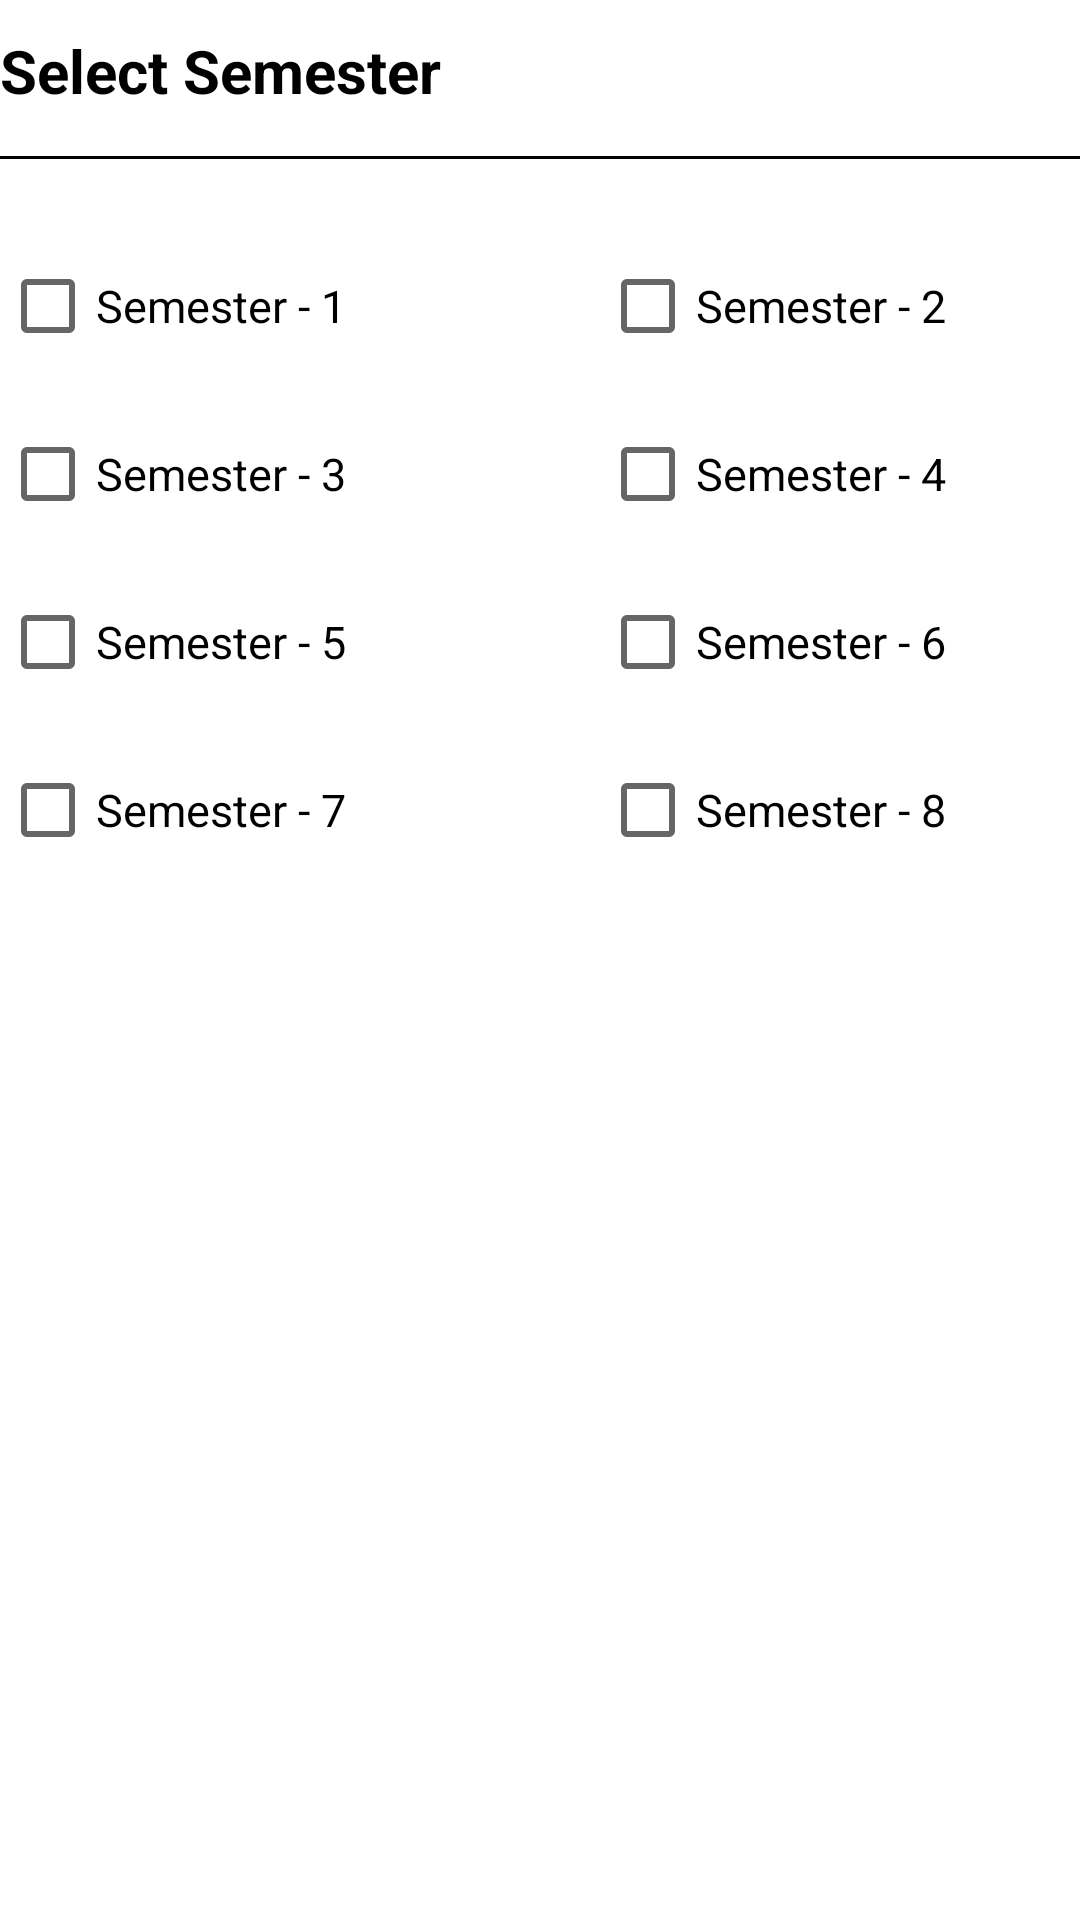

Produce the Android XML layout that renders to this screen, including the resource entries it uses.
<!-- AndroidManifest.xml: application theme Theme.StudentCareerApp -->
<!-- res/layout/bottom_sheet_semester.xml -->
<?xml version="1.0" encoding="utf-8"?>
<LinearLayout xmlns:android="http://schemas.android.com/apk/res/android"
    xmlns:app="http://schemas.android.com/apk/res-auto"
    android:layout_width="match_parent"
    android:layout_height="wrap_content"
    android:orientation="vertical"
    android:layout_marginTop="18dp"
    android:layout_marginStart="15dp"
    android:layout_marginEnd="15dp"
    android:layout_marginBottom="40dp">

    <LinearLayout
        android:layout_width="match_parent"
        android:layout_height="wrap_content"
        android:orientation="horizontal"
        android:layout_marginTop="10dp">

        <TextView
            android:layout_width="match_parent"
            android:layout_height="wrap_content"
            android:layout_weight="0.2"
            android:text="Select Semester"
            android:textColor="@color/black"
            android:textStyle="bold"
            android:textSize="20sp"/>

        <ImageView
            android:id="@+id/checkImgButton"
            android:layout_width="match_parent"
            android:layout_height="match_parent"
            android:layout_weight="0.8"
            android:src="@drawable/check"
            android:clickable="true"
            android:padding="2dp"/>

    </LinearLayout>

    <View
        android:layout_width="match_parent"
        android:layout_height="1dp"
        android:background="@color/black"
        android:layout_marginTop="15dp"
        />

    <LinearLayout
        android:layout_width="match_parent"
        android:layout_height="wrap_content"
        android:orientation="horizontal"
        android:layout_marginTop="25dp">

        <CheckBox
            android:id="@+id/sem1CB"
            android:layout_width="match_parent"
            android:layout_height="wrap_content"
            android:layout_weight="0.5"
            android:text="Semester - 1"
            android:textSize="15sp"
            android:textColor="@color/black"/>

        <CheckBox
            android:id="@+id/sem2CB"
            android:layout_width="match_parent"
            android:layout_height="wrap_content"
            android:layout_weight="0.5"
            android:text="Semester - 2"
            android:textSize="15sp"
            android:textColor="@color/black"
            android:layout_marginStart="20dp"/>

    </LinearLayout>

    <LinearLayout
        android:layout_width="match_parent"
        android:layout_height="wrap_content"
        android:orientation="horizontal"
        android:layout_marginTop="8dp">

        <CheckBox
            android:id="@+id/sem3CB"
            android:layout_width="match_parent"
            android:layout_height="wrap_content"
            android:layout_weight="0.5"
            android:text="Semester - 3"
            android:textSize="15sp"
            android:textColor="@color/black"/>

        <CheckBox
            android:id="@+id/sem4CB"
            android:layout_width="match_parent"
            android:layout_height="wrap_content"
            android:layout_weight="0.5"
            android:text="Semester - 4"
            android:textSize="15sp"
            android:textColor="@color/black"
            android:layout_marginStart="20dp"/>

    </LinearLayout>

    <LinearLayout
        android:layout_width="match_parent"
        android:layout_height="wrap_content"
        android:orientation="horizontal"
        android:layout_marginTop="8dp">

        <CheckBox
            android:id="@+id/sem5CB"
            android:layout_width="match_parent"
            android:layout_height="wrap_content"
            android:layout_weight="0.5"
            android:text="Semester - 5"
            android:textSize="15sp"
            android:textColor="@color/black"/>

        <CheckBox
            android:id="@+id/sem6CB"
            android:layout_width="match_parent"
            android:layout_height="wrap_content"
            android:layout_weight="0.5"
            android:text="Semester - 6"
            android:textSize="15sp"
            android:textColor="@color/black"
            android:layout_marginStart="20dp"/>

    </LinearLayout>

    <LinearLayout
        android:layout_width="match_parent"
        android:layout_height="wrap_content"
        android:orientation="horizontal"
        android:layout_marginTop="8dp">

        <CheckBox
            android:id="@+id/sem7CB"
            android:layout_width="match_parent"
            android:layout_height="wrap_content"
            android:layout_weight="0.5"
            android:text="Semester - 7"
            android:textSize="15sp"
            android:textColor="@color/black"/>

        <CheckBox
            android:id="@+id/sem8CB"
            android:layout_width="match_parent"
            android:layout_height="wrap_content"
            android:layout_weight="0.5"
            android:text="Semester - 8"
            android:textSize="15sp"
            android:textColor="@color/black"
            android:layout_marginStart="20dp"/>

    </LinearLayout>

</LinearLayout>
<!-- resources referenced by this layout -->
<resources>
  <color name="black">#FF000000</color>
  <style name="Theme.StudentCareerApp" parent="Theme.MaterialComponents.DayNight.DarkActionBar">
          
          <item name="colorPrimary">@color/purple_500</item>
          <item name="colorPrimaryVariant">@color/purple_700</item>
          <item name="colorOnPrimary">@color/white</item>
          
          <item name="colorSecondary">@color/teal_200</item>
          <item name="colorSecondaryVariant">@color/teal_700</item>
          <item name="colorOnSecondary">@color/black</item>
          
          <item name="android:statusBarColor" tools:targetApi="l">@color/purple_500</item>
          
          <item name="elevation">0dp</item>
          <item name="android:textColorHint">@color/purple_500</item>
      </style>
  <color name="purple_500">#FF6200EE</color>
  <color name="purple_700">#FF3700B3</color>
  <color name="white">#FFFFFFFF</color>
  <color name="teal_200">#FF03DAC5</color>
  <color name="teal_700">#FF018786</color>
</resources>
